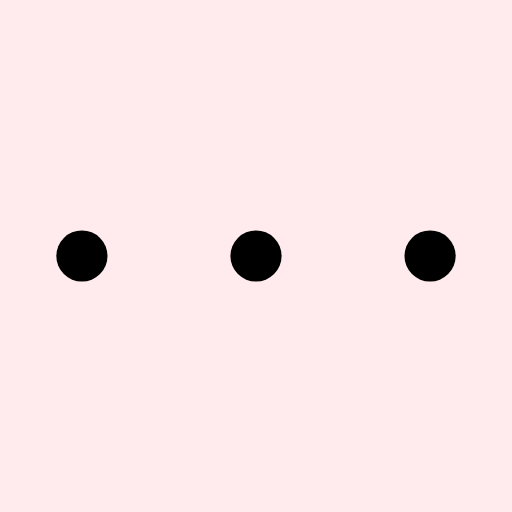
t = 0.00 s
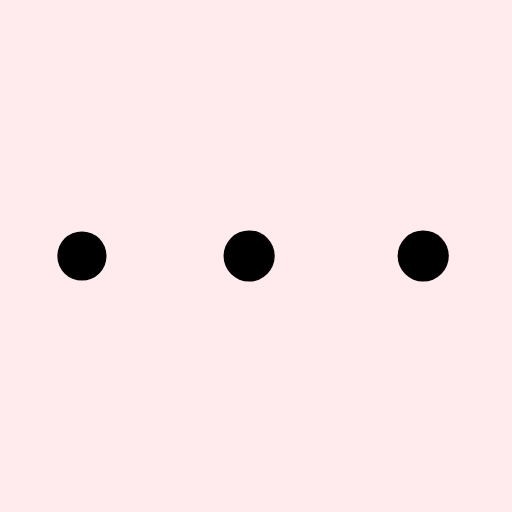
t = 0.19 s
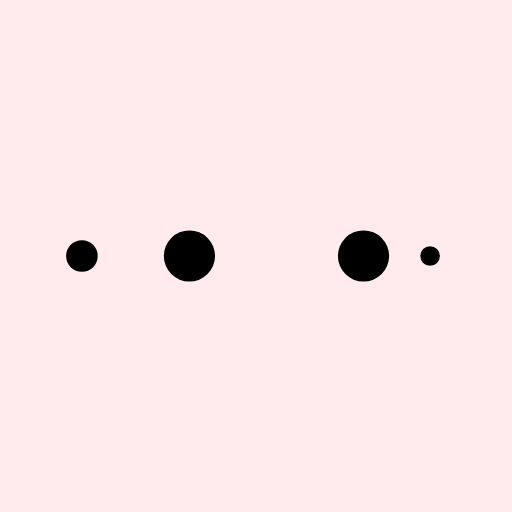
t = 0.31 s
t = 0.50 s: frame unchanged from t = 0.00 s, image omitted
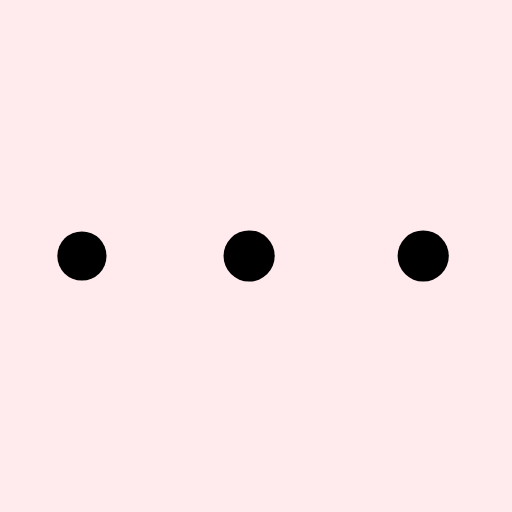
t = 0.69 s
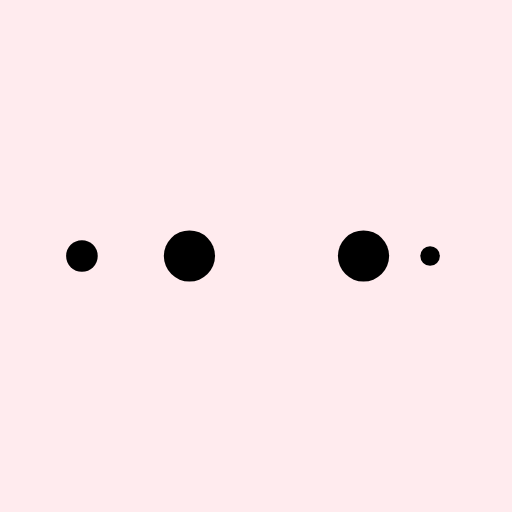
t = 0.81 s

The animated SVG that drew these frames (rendered in a browser with its animation timeline set to each time). Animation: 10 SMIL elements (animate=10); one cycle of 1.00 s, repeats indefinitely.

<?xml version="1.0" encoding="utf-8"?>
<svg xmlns="http://www.w3.org/2000/svg" xmlns:xlink="http://www.w3.org/1999/xlink" style="margin: auto; background: rgb(255, 235, 238); display: block; shape-rendering: auto;" width="157px" height="157px" viewBox="0 0 100 100" preserveAspectRatio="xMidYMid">
<circle cx="84" cy="50" r="0.511718" fill="#000000">
    <animate attributeName="r" repeatCount="indefinite" dur="0.25s" calcMode="spline" keyTimes="0;1" values="5;0" keySplines="0 0.5 0.5 1" begin="0s"></animate>
    <animate attributeName="fill" repeatCount="indefinite" dur="1s" calcMode="discrete" keyTimes="0;0.25;0.5;0.75;1" values="#000000;#000000;#000000;#000000;#000000" begin="0s"></animate>
</circle><circle cx="16" cy="50" r="0" fill="#000000">
  <animate attributeName="r" repeatCount="indefinite" dur="1s" calcMode="spline" keyTimes="0;0.25;0.5;0.75;1" values="0;0;5;5;5" keySplines="0 0.5 0.5 1;0 0.5 0.5 1;0 0.5 0.5 1;0 0.5 0.5 1" begin="0s"></animate>
  <animate attributeName="cx" repeatCount="indefinite" dur="1s" calcMode="spline" keyTimes="0;0.25;0.5;0.75;1" values="16;16;16;50;84" keySplines="0 0.5 0.5 1;0 0.5 0.5 1;0 0.5 0.5 1;0 0.5 0.5 1" begin="0s"></animate>
</circle><circle cx="16" cy="50" r="4.48828" fill="#000000">
  <animate attributeName="r" repeatCount="indefinite" dur="1s" calcMode="spline" keyTimes="0;0.25;0.5;0.75;1" values="0;0;5;5;5" keySplines="0 0.5 0.5 1;0 0.5 0.5 1;0 0.5 0.5 1;0 0.5 0.5 1" begin="-0.25s"></animate>
  <animate attributeName="cx" repeatCount="indefinite" dur="1s" calcMode="spline" keyTimes="0;0.25;0.5;0.75;1" values="16;16;16;50;84" keySplines="0 0.5 0.5 1;0 0.5 0.5 1;0 0.5 0.5 1;0 0.5 0.5 1" begin="-0.25s"></animate>
</circle><circle cx="46.5203" cy="50" r="5" fill="#000000">
  <animate attributeName="r" repeatCount="indefinite" dur="1s" calcMode="spline" keyTimes="0;0.25;0.5;0.75;1" values="0;0;5;5;5" keySplines="0 0.5 0.5 1;0 0.5 0.5 1;0 0.5 0.5 1;0 0.5 0.5 1" begin="-0.5s"></animate>
  <animate attributeName="cx" repeatCount="indefinite" dur="1s" calcMode="spline" keyTimes="0;0.25;0.5;0.75;1" values="16;16;16;50;84" keySplines="0 0.5 0.5 1;0 0.5 0.5 1;0 0.5 0.5 1;0 0.5 0.5 1" begin="-0.5s"></animate>
</circle><circle cx="80.5203" cy="50" r="5" fill="#000000">
  <animate attributeName="r" repeatCount="indefinite" dur="1s" calcMode="spline" keyTimes="0;0.25;0.5;0.75;1" values="0;0;5;5;5" keySplines="0 0.5 0.5 1;0 0.5 0.5 1;0 0.5 0.5 1;0 0.5 0.5 1" begin="-0.75s"></animate>
  <animate attributeName="cx" repeatCount="indefinite" dur="1s" calcMode="spline" keyTimes="0;0.25;0.5;0.75;1" values="16;16;16;50;84" keySplines="0 0.5 0.5 1;0 0.5 0.5 1;0 0.5 0.5 1;0 0.5 0.5 1" begin="-0.75s"></animate>
</circle>
<!-- [ldio] generated by https://loading.io/ --></svg>
